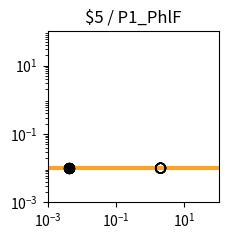

This chart was generated by the following Python code: (Note: this script raises an exception after producing the figure.)
import matplotlib.pyplot as plt
import matplotlib.ticker as ticker
import numpy as np

fig, ax = plt.subplots(figsize=(2.5,2.5))

plt.xlim(1.000000e-03, 1.000000e+02)
plt.ylim(1.000000e-03, 1.000000e+02)

x = np.array([1.000000e-03,1.122018e-03,1.258925e-03,1.412538e-03,1.584893e-03,1.778279e-03,1.995262e-03,2.238721e-03,2.511886e-03,2.818383e-03,3.162278e-03,3.548134e-03,3.981072e-03,4.466836e-03,5.011872e-03,5.623413e-03,6.309573e-03,7.079458e-03,7.943282e-03,8.912509e-03,1.000000e-02,1.122018e-02,1.258925e-02,1.412538e-02,1.584893e-02,1.778279e-02,1.995262e-02,2.238721e-02,2.511886e-02,2.818383e-02,3.162278e-02,3.548134e-02,3.981072e-02,4.466836e-02,5.011872e-02,5.623413e-02,6.309573e-02,7.079458e-02,7.943282e-02,8.912509e-02,1.000000e-01,1.122018e-01,1.258925e-01,1.412538e-01,1.584893e-01,1.778279e-01,1.995262e-01,2.238721e-01,2.511886e-01,2.818383e-01,3.162278e-01,3.548134e-01,3.981072e-01,4.466836e-01,5.011872e-01,5.623413e-01,6.309573e-01,7.079458e-01,7.943282e-01,8.912509e-01,1.000000e+00,1.122018e+00,1.258925e+00,1.412538e+00,1.584893e+00,1.778279e+00,1.995262e+00,2.238721e+00,2.511886e+00,2.818383e+00,3.162278e+00,3.548134e+00,3.981072e+00,4.466836e+00,5.011872e+00,5.623413e+00,6.309573e+00,7.079458e+00,7.943282e+00,8.912509e+00,1.000000e+01,1.122018e+01,1.258925e+01,1.412538e+01,1.584893e+01,1.778279e+01,1.995262e+01,2.238721e+01,2.511886e+01,2.818383e+01,3.162278e+01,3.548134e+01,3.981072e+01,4.466836e+01,5.011872e+01,5.623413e+01,6.309573e+01,7.079458e+01,7.943282e+01,8.912509e+01,1.000000e+02,])
y = np.array([1.000000e-02,1.000000e-02,1.000000e-02,1.000000e-02,1.000000e-02,1.000000e-02,1.000000e-02,1.000000e-02,1.000000e-02,1.000000e-02,1.000000e-02,1.000000e-02,1.000000e-02,1.000000e-02,1.000000e-02,1.000000e-02,1.000000e-02,1.000000e-02,1.000000e-02,1.000000e-02,1.000000e-02,1.000000e-02,1.000000e-02,1.000000e-02,1.000000e-02,1.000000e-02,1.000000e-02,1.000000e-02,1.000000e-02,1.000000e-02,1.000000e-02,1.000000e-02,1.000000e-02,1.000000e-02,1.000000e-02,1.000000e-02,1.000000e-02,1.000000e-02,1.000000e-02,1.000000e-02,1.000000e-02,1.000000e-02,1.000000e-02,1.000000e-02,1.000000e-02,1.000000e-02,1.000000e-02,1.000000e-02,1.000000e-02,1.000000e-02,1.000000e-02,1.000000e-02,1.000000e-02,1.000000e-02,1.000000e-02,1.000000e-02,1.000000e-02,1.000000e-02,1.000000e-02,1.000000e-02,1.000000e-02,1.000000e-02,1.000000e-02,1.000000e-02,1.000000e-02,1.000000e-02,1.000000e-02,1.000000e-02,1.000000e-02,1.000000e-02,1.000000e-02,1.000000e-02,1.000000e-02,1.000000e-02,1.000000e-02,1.000000e-02,1.000000e-02,1.000000e-02,1.000000e-02,1.000000e-02,1.000000e-02,1.000000e-02,1.000000e-02,1.000000e-02,1.000000e-02,1.000000e-02,1.000000e-02,1.000000e-02,1.000000e-02,1.000000e-02,1.000000e-02,1.000000e-02,1.000000e-02,1.000000e-02,1.000000e-02,1.000000e-02,1.000000e-02,1.000000e-02,1.000000e-02,1.000000e-02,1.000000e-02,])
c = "#f9a427"

hi_x = np.array([4.200000e-03,4.200000e-03,4.200000e-03,4.200000e-03,4.200000e-03,4.200000e-03,4.200000e-03,4.200000e-03,])
hi_y = np.array([1.000000e-02,1.000000e-02,1.000000e-02,1.000000e-02,1.000000e-02,1.000000e-02,1.000000e-02,1.000000e-02,])
lo_x = np.array([2.008200e+00,2.008200e+00,2.008200e+00,2.008200e+00,2.008200e+00,2.008200e+00,2.008200e+00,2.008200e+00,])
lo_y = np.array([1.000000e-02,1.000000e-02,1.000000e-02,1.000000e-02,1.000000e-02,1.000000e-02,1.000000e-02,1.000000e-02,])

plt.loglog(x,y,lw=3,color=c)
plt.scatter(hi_x,hi_y,marker='o',s=50,color='black',zorder=10)
plt.scatter(lo_x,lo_y,marker='o',s=50,edgecolors='black',color='none',zorder=10)

plt.title("$5 / P1_PhlF")

ax.xaxis.set_major_locator(ticker.LogLocator(numticks=3))
ax.yaxis.set_major_locator(ticker.LogLocator(numticks=3))

ax.set_aspect('equal')
plt.tight_layout()

plt.savefig("/home/user/output/response_plot_$5_P1_PhlF.png", bbox_inches='tight')
